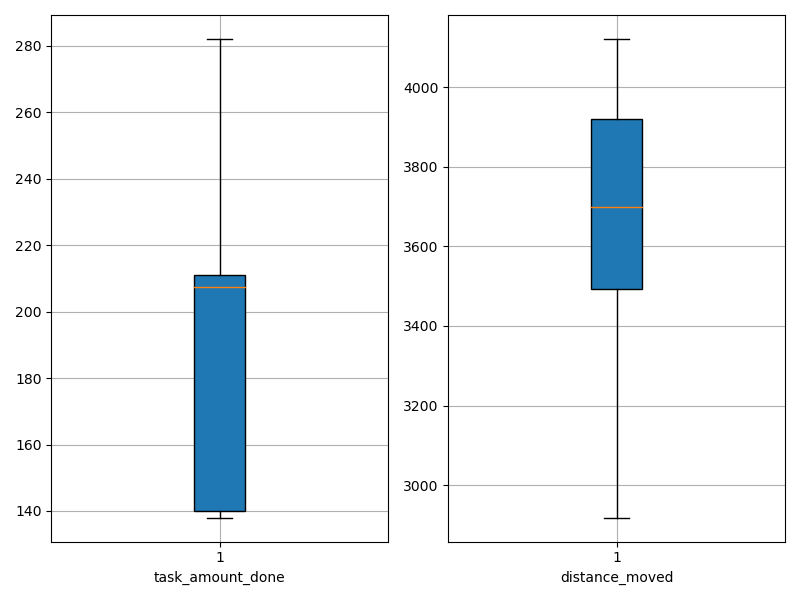

The data file committed next to this chart (first rows):
agent_id, task_amount_done, distance_moved
0, 142.0, 3914
1, 140.0, 4028
2, 139.0, 3891
3, 282.0, 3001
4, 208.0, 3665
5, 138.0, 3986
6, 209.0, 3135
7, 140.0, 3224
8, 209.0, 3652
9, 211.0, 3631
10, 209.0, 3606
11, 213.0, 3525
12, 140.0, 3940
13, 140.0, 4121
14, 141.0, 3784
15, 140.0, 4112
16, 211.0, 2918
17, 212.0, 3793
18, 279.0, 3400
19, 207.0, 3734
